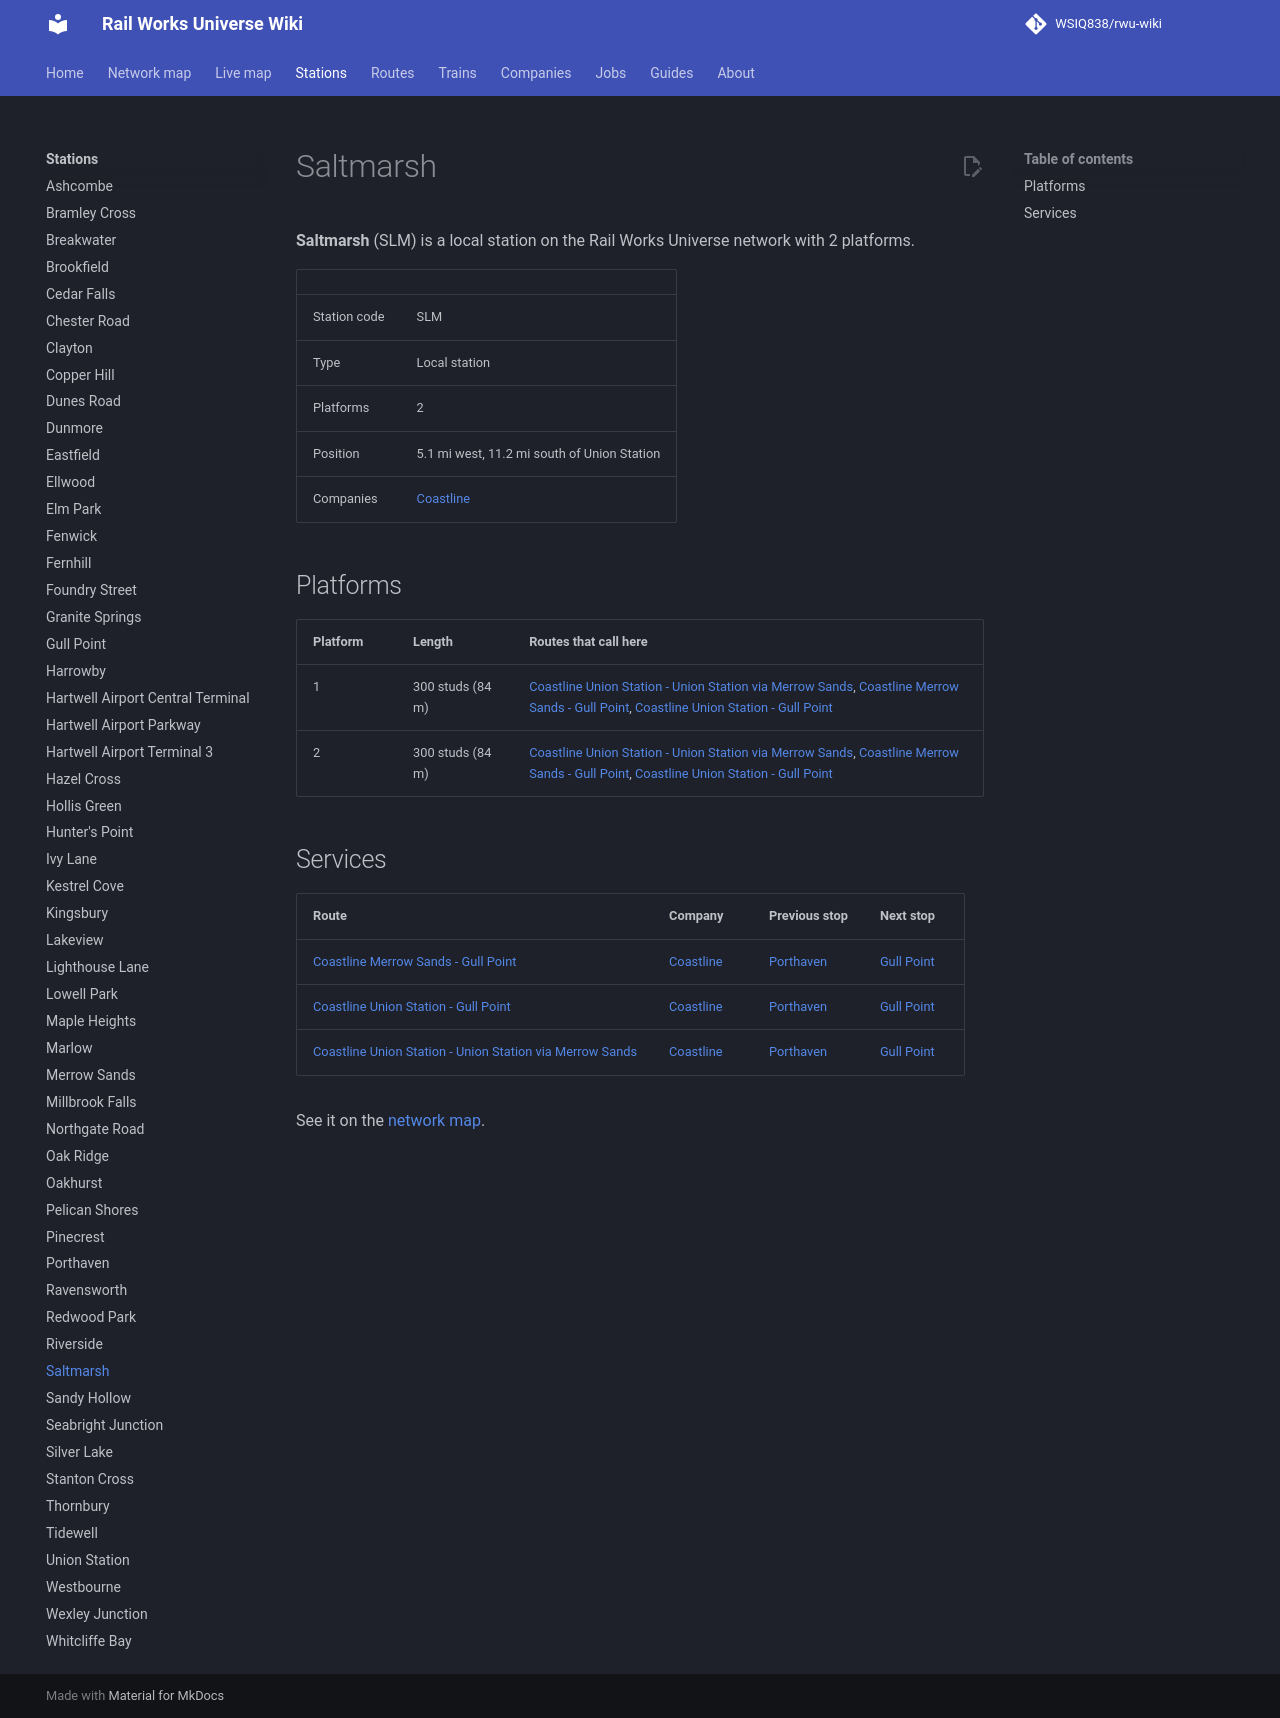

repository: WSIQ838/rwu-wiki · page: stations/saltmarsh/index.html · generator: mkdocs

# Saltmarsh

**Saltmarsh** (SLM) is a local station on the Rail Works Universe network with 2 platforms.

| | |
|---|---|
| Station code | SLM |
| Type | Local station |
| Platforms | 2 |
| Position | 5.1 mi west, 11.2 mi south of Union Station |
| Companies | [Coastline](../companies/coastline.md) |

## Platforms

| Platform | Length | Routes that call here |
|---|---|---|
| 1 | 300 studs (84 m) | [Coastline Union Station - Union Station via Merrow Sands](../lines/cl-loop.md), [Coastline Merrow Sands - Gull Point](../lines/cl-mrs-glp.md), [Coastline Union Station - Gull Point](../lines/cl-uns-glp.md) |
| 2 | 300 studs (84 m) | [Coastline Union Station - Union Station via Merrow Sands](../lines/cl-loop.md), [Coastline Merrow Sands - Gull Point](../lines/cl-mrs-glp.md), [Coastline Union Station - Gull Point](../lines/cl-uns-glp.md) |

## Services

| Route | Company | Previous stop | Next stop |
|---|---|---|---|
| [Coastline Merrow Sands - Gull Point](../lines/cl-mrs-glp.md) | [Coastline](../companies/coastline.md) | [Porthaven](../stations/porthaven.md) | [Gull Point](../stations/gull-point.md) |
| [Coastline Union Station - Gull Point](../lines/cl-uns-glp.md) | [Coastline](../companies/coastline.md) | [Porthaven](../stations/porthaven.md) | [Gull Point](../stations/gull-point.md) |
| [Coastline Union Station - Union Station via Merrow Sands](../lines/cl-loop.md) | [Coastline](../companies/coastline.md) | [Porthaven](../stations/porthaven.md) | [Gull Point](../stations/gull-point.md) |

See it on the [network map](../map.md#SLM).
